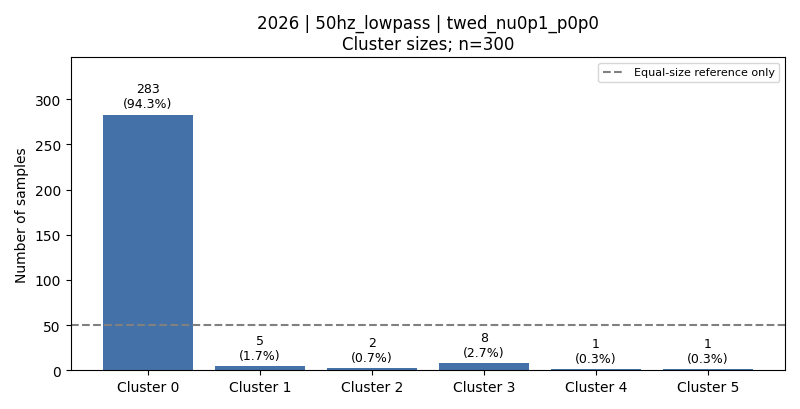

Data behind this chart, as committed beside it:
cluster, count, fraction, dominant_activity, dominant_activity_fraction
0, 283, 0.9433, 1, 0.1767
1, 5, 0.01667, 3, 1.0
2, 2, 0.006667, 3, 1.0
3, 8, 0.02667, 3, 1.0
4, 1, 0.003333, 3, 1.0
5, 1, 0.003333, 3, 1.0
